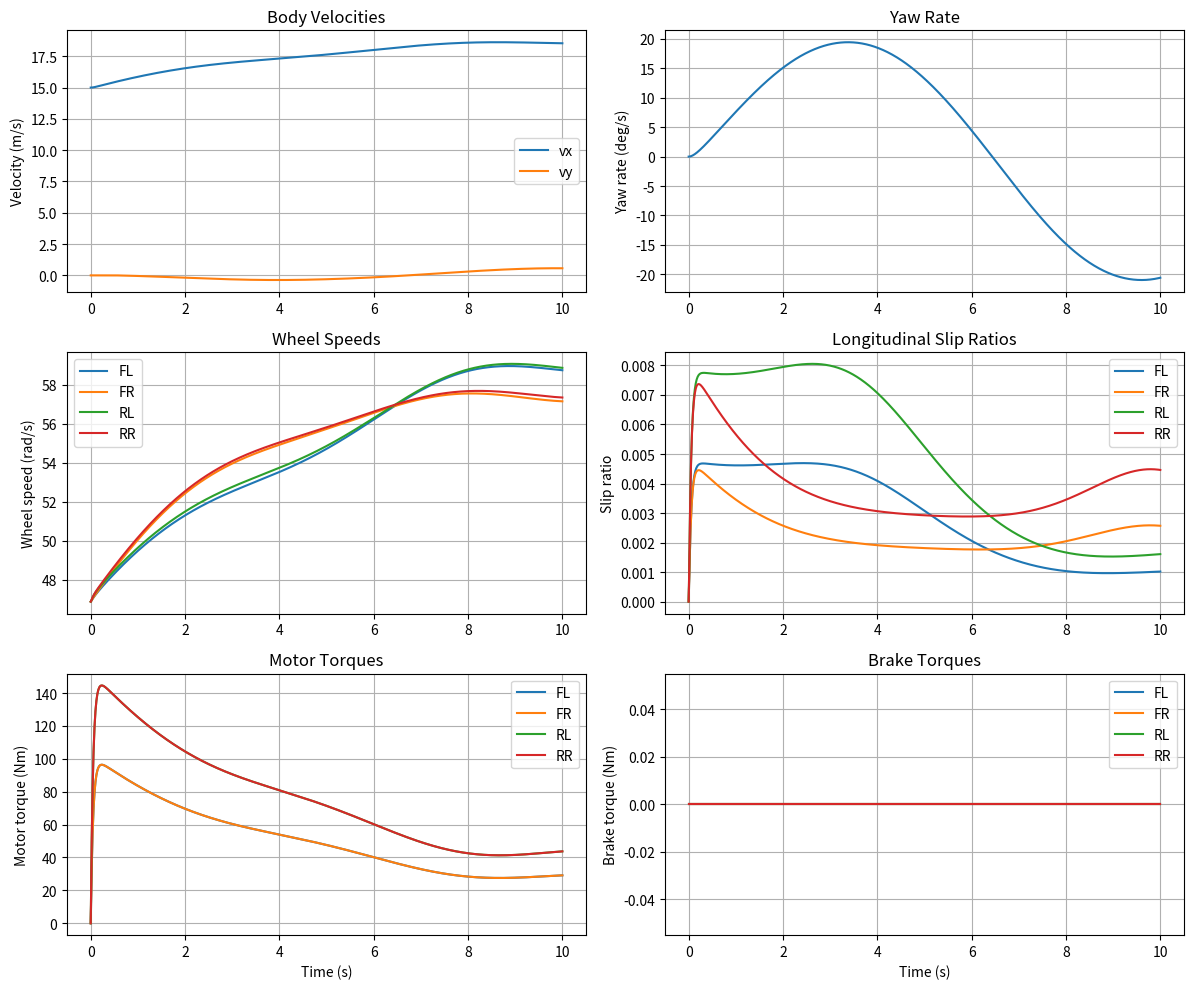

Recreate this plot in Python.
import numpy as np
from dataclasses import dataclass
from typing import Tuple
import matplotlib.pyplot as plt
from scipy.integrate import odeint


@dataclass
class VehicleParameters:
    """Vehicle parameters for dual-track model"""

    # Chassis parameters
    m: float = 1500.0  # Mass (kg)
    Iz: float = 2500.0  # Yaw moment of inertia (kg*m^2)
    lf: float = 1.2  # Distance from CG to front axle (m)
    lr: float = 1.3  # Distance from CG to rear axle (m)
    tf: float = 1.5  # Front track width (m)
    tr: float = 1.5  # Rear track width (m)
    h: float = 0.5  # CG height (m)

    # Wheel parameters
    Rw: float = 0.32  # Wheel radius (m)
    Iw: float = 1.5  # Wheel inertia (kg*m^2)

    # Pacejka MF6.1 lateral force parameters
    B_lat: float = 10.0  # Stiffness factor
    C_lat: float = 1.3  # Shape factor
    D_lat: float = 1.0  # Peak factor multiplier
    E_lat: float = -2.0  # Curvature factor

    # Pacejka MF6.1 longitudinal force parameters
    B_lon: float = 10.0
    C_lon: float = 1.65
    D_lon: float = 1.0
    E_lon: float = -1.0

    # Actuator dynamics
    tau_motor: float = 0.05  # Motor time constant (s)
    tau_brake: float = 0.03  # Brake time constant (s)

    # Limits
    T_motor_max: float = 400.0  # Max motor torque per wheel (Nm)
    T_brake_max: float = 2000.0  # Max brake torque per wheel (Nm)


class DualTrackVehicleModel:
    """
    Full planar dual-track vehicle dynamics model

    States (15):
        - vx, vy: Body velocities (m/s)
        - r: Yaw rate (rad/s)
        - omega_fl, omega_fr, omega_rl, omega_rr: Wheel speeds (rad/s) [4]
        - T_motor_fl, T_motor_fr, T_motor_rl, T_motor_rr: Motor torque states (Nm) [4]
        - T_brake_fl, T_brake_fr, T_brake_rl, T_brake_rr: Brake torque states (Nm) [4]

    Computed quantities (not states):
        - kappa_fl, kappa_fr, kappa_rl, kappa_rr: Wheel slip ratios [4]

    Inputs (9):
        - T_motor_cmd: [fl, fr, rl, rr] Motor torque commands (Nm)
        - T_brake_cmd: [fl, fr, rl, rr] Brake torque commands (Nm)
        - delta: Steering angle (rad)

    Disturbances (3):
        - wind_x, wind_y: Wind forces (N)
        - road_grade: Road inclination (rad)
    """

    def __init__(self, params: VehicleParameters = None):
        self.p = params if params else VehicleParameters()

    def pacejka_longitudinal(self, kappa: float, Fz: float) -> float:
        """
        Pacejka Magic Formula for longitudinal force

        Args:
            kappa: Longitudinal slip ratio
            Fz: Normal force (N)

        Returns:
            Fx: Longitudinal tire force (N)
        """
        p = self.p
        mu_peak = p.D_lon * Fz
        x = p.B_lon * kappa
        Fx = mu_peak * np.sin(p.C_lon * np.arctan(x - p.E_lon * (x - np.arctan(x))))
        return Fx

    def pacejka_lateral(self, alpha: float, Fz: float) -> float:
        """
        Pacejka Magic Formula for lateral force

        Args:
            alpha: Slip angle (rad)
            Fz: Normal force (N)

        Returns:
            Fy: Lateral tire force (N)
        """
        p = self.p
        mu_peak = p.D_lat * Fz
        x = p.B_lat * np.tan(alpha)
        Fy = mu_peak * np.sin(p.C_lat * np.arctan(x - p.E_lat * (x - np.arctan(x))))
        return Fy

    def compute_normal_loads(
        self, ax: float, ay: float
    ) -> Tuple[float, float, float, float]:
        """
        Compute normal loads on each wheel considering load transfer

        Returns:
            Fz_fl, Fz_fr, Fz_rl, Fz_rr: Normal forces (N)
        """
        p = self.p
        g = 9.81

        # Static weight distribution
        Fz_f = p.m * g * p.lr / (p.lf + p.lr)
        Fz_r = p.m * g * p.lf / (p.lf + p.lr)

        # Longitudinal load transfer
        dFz_lon = p.m * ax * p.h / (p.lf + p.lr)
        Fz_f -= dFz_lon
        Fz_r += dFz_lon

        # Lateral load transfer (simplified)
        dFz_lat_f = p.m * ay * p.h / p.tf
        dFz_lat_r = p.m * ay * p.h / p.tr

        Fz_fl = Fz_f / 2 - dFz_lat_f / 2
        Fz_fr = Fz_f / 2 + dFz_lat_f / 2
        Fz_rl = Fz_r / 2 - dFz_lat_r / 2
        Fz_rr = Fz_r / 2 + dFz_lat_r / 2

        # Ensure positive normal loads
        Fz_fl = max(Fz_fl, 100.0)
        Fz_fr = max(Fz_fr, 100.0)
        Fz_rl = max(Fz_rl, 100.0)
        Fz_rr = max(Fz_rr, 100.0)

        return Fz_fl, Fz_fr, Fz_rl, Fz_rr

    def compute_wheel_velocities(
        self, vx: float, vy: float, r: float, delta: float
    ) -> dict:
        """
        Compute velocity components at each wheel contact patch

        Returns:
            Dictionary with wheel velocity components and slip angles
        """
        p = self.p

        # Wheel center velocities in body frame
        vx_fl = vx - r * p.tf / 2
        vy_fl = vy + r * p.lf

        vx_fr = vx + r * p.tf / 2
        vy_fr = vy + r * p.lf

        vx_rl = vx - r * p.tr / 2
        vy_rl = vy - r * p.lr

        vx_rr = vx + r * p.tr / 2
        vy_rr = vy - r * p.lr

        # Transform to wheel coordinates (front wheels are steered)
        cos_d = np.cos(delta)
        sin_d = np.sin(delta)

        vx_fl_wh = cos_d * vx_fl + sin_d * vy_fl
        vy_fl_wh = -sin_d * vx_fl + cos_d * vy_fl

        vx_fr_wh = cos_d * vx_fr + sin_d * vy_fr
        vy_fr_wh = -sin_d * vx_fr + cos_d * vy_fr

        vx_rl_wh = vx_rl
        vy_rl_wh = vy_rl

        vx_rr_wh = vx_rr
        vy_rr_wh = vy_rr

        # Slip angles (angle between wheel heading and velocity vector)
        alpha_fl = -np.arctan2(vy_fl_wh, abs(vx_fl_wh) + 1e-6)
        alpha_fr = -np.arctan2(vy_fr_wh, abs(vx_fr_wh) + 1e-6)
        alpha_rl = -np.arctan2(vy_rl_wh, abs(vx_rl_wh) + 1e-6)
        alpha_rr = -np.arctan2(vy_rr_wh, abs(vx_rr_wh) + 1e-6)

        return {
            "vx": [vx_fl_wh, vx_fr_wh, vx_rl_wh, vx_rr_wh],
            "vy": [vy_fl_wh, vy_fr_wh, vy_rl_wh, vy_rr_wh],
            "alpha": [alpha_fl, alpha_fr, alpha_rl, alpha_rr],
        }

    def compute_slip_ratios(self, vx_wheels: list, omega_wheels: list) -> list:
        """
        Compute longitudinal slip ratios

        kappa = (omega * R - vx) / max(|vx|, |omega * R|)
        """
        p = self.p
        kappas = []

        for vx_wh, omega in zip(vx_wheels, omega_wheels):
            v_wheel = omega * p.Rw
            denominator = max(abs(vx_wh), abs(v_wheel), 0.1)  # Avoid division by zero
            kappa = (v_wheel - vx_wh) / denominator

            # Limit slip ratio to physical range
            kappa = np.clip(kappa, -1.0, 1.0)
            kappas.append(kappa)

        return kappas

    def dynamics(
        self, state: np.ndarray, t: float, control: dict, disturbances: dict
    ) -> np.ndarray:
        """
        State derivatives for the dual-track vehicle model

        State vector (15):
            [vx, vy, r,
             omega_fl, omega_fr, omega_rl, omega_rr,  [4]
             T_motor_fl, T_motor_fr, T_motor_rl, T_motor_rr,  [4]
             T_brake_fl, T_brake_fr, T_brake_rl, T_brake_rr]  [4]
        Total: 3 + 4 + 4 + 4 = 15 states
        """
        p = self.p

        # Extract states
        vx, vy, r = state[0:3]
        omega_fl, omega_fr, omega_rl, omega_rr = state[3:7]
        T_motor_fl, T_motor_fr, T_motor_rl, T_motor_rr = state[7:11]
        T_brake_fl, T_brake_fr, T_brake_rl, T_brake_rr = state[11:15]

        # Extract controls
        T_motor_cmd = control["T_motor_cmd"]  # [fl, fr, rl, rr]
        T_brake_cmd = control["T_brake_cmd"]  # [fl, fr, rl, rr]
        delta = control["delta"]

        # Extract disturbances
        wind_x = disturbances.get("wind_x", 0)
        wind_y = disturbances.get("wind_y", 0)
        road_grade = disturbances.get("road_grade", 0)

        # Compute normal loads (with load transfer)
        ax_approx = 0  # Will be computed iteratively in real implementation
        ay_approx = vx * r
        Fz_fl, Fz_fr, Fz_rl, Fz_rr = self.compute_normal_loads(ax_approx, ay_approx)
        Fz = [Fz_fl, Fz_fr, Fz_rl, Fz_rr]

        # Compute wheel velocities and slip angles
        wheel_vels = self.compute_wheel_velocities(vx, vy, r, delta)
        vx_wheels = wheel_vels["vx"]
        alphas = wheel_vels["alpha"]

        # Compute slip ratios algebraically (not integrated states)
        omegas = [omega_fl, omega_fr, omega_rl, omega_rr]
        kappas = self.compute_slip_ratios(vx_wheels, omegas)

        # Compute tire forces using Pacejka model
        Fx_tires = [self.pacejka_longitudinal(k, fz) for k, fz in zip(kappas, Fz)]
        Fy_tires = [self.pacejka_lateral(alpha, fz) for alpha, fz in zip(alphas, Fz)]

        # Transform tire forces back to body frame
        cos_d = np.cos(delta)
        sin_d = np.sin(delta)

        # Front wheels (steered)
        Fx_fl_body = cos_d * Fx_tires[0] - sin_d * Fy_tires[0]
        Fy_fl_body = sin_d * Fx_tires[0] + cos_d * Fy_tires[0]

        Fx_fr_body = cos_d * Fx_tires[1] - sin_d * Fy_tires[1]
        Fy_fr_body = sin_d * Fx_tires[1] + cos_d * Fy_tires[1]

        # Rear wheels (unsteered)
        Fx_rl_body = Fx_tires[2]
        Fy_rl_body = Fy_tires[2]

        Fx_rr_body = Fx_tires[3]
        Fy_rr_body = Fy_tires[3]

        # Total forces and moments
        Fx_total = Fx_fl_body + Fx_fr_body + Fx_rl_body + Fx_rr_body + wind_x
        Fy_total = Fy_fl_body + Fy_fr_body + Fy_rl_body + Fy_rr_body + wind_y

        # Yaw moment
        Mz = (
            p.lf * (Fy_fl_body + Fy_fr_body)
            - p.lr * (Fy_rl_body + Fy_rr_body)
            + p.tf / 2 * (Fx_fr_body - Fx_fl_body)
            + p.tr / 2 * (Fx_rr_body - Fx_rl_body)
        )

        # Body dynamics
        dvx = Fx_total / p.m + r * vy - 9.81 * np.sin(road_grade)
        dvy = Fy_total / p.m - r * vx
        dr = Mz / p.Iz

        # Wheel dynamics
        T_motors = [T_motor_fl, T_motor_fr, T_motor_rl, T_motor_rr]
        T_brakes = [T_brake_fl, T_brake_fr, T_brake_rl, T_brake_rr]

        domega = []
        for i, (T_m, T_b, Fx_tire) in enumerate(zip(T_motors, T_brakes, Fx_tires)):
            T_net = T_m - T_b - Fx_tire * p.Rw
            domega.append(T_net / p.Iw)

        # Actuator dynamics (first-order)
        dT_motor = [
            (cmd - T_m) / p.tau_motor for cmd, T_m in zip(T_motor_cmd, T_motors)
        ]
        dT_brake = [
            (cmd - T_b) / p.tau_brake for cmd, T_b in zip(T_brake_cmd, T_brakes)
        ]

        # Assemble state derivative (15 states)
        dstate = np.array([dvx, dvy, dr, *domega, *dT_motor, *dT_brake])

        return dstate

    def simulate(
        self, x0: np.ndarray, t_span: np.ndarray, control_func, disturbance_func=None
    ):
        """
        Simulate the vehicle dynamics

        Args:
            x0: Initial state (15,)
            t_span: Time vector
            control_func: Function that returns control dict given (state, t)
            disturbance_func: Function that returns disturbance dict given (state, t)

        Returns:
            t, x, kappas: Time, state history, and computed slip ratios
        """

        def rhs(state, t):
            control = control_func(state, t)
            disturbances = disturbance_func(state, t) if disturbance_func else {}
            return self.dynamics(state, t, control, disturbances)

        x = odeint(rhs, x0, t_span)

        # Compute slip ratios for all time steps
        kappas_history = []
        for i in range(len(t_span)):
            state = x[i]
            vx, vy, r = state[0:3]
            omegas = state[3:7]

            # Get control at this time
            control = control_func(state, t_span[i])
            delta = control["delta"]

            wheel_vels = self.compute_wheel_velocities(vx, vy, r, delta)
            vx_wheels = wheel_vels["vx"]
            kappas = self.compute_slip_ratios(vx_wheels, omegas)
            kappas_history.append(kappas)

        kappas_history = np.array(kappas_history)

        return t_span, x, kappas_history


# Example usage and control strategies
def pid_controller(state, t, target_vx=20.0, drivetrain="RWD"):
    """
    Simple PID controller for longitudinal velocity

    Args:
        state: Current vehicle state
        t: Time
        target_vx: Target longitudinal velocity
        drivetrain: 'RWD', 'FWD', 'AWD', or '4WD'
    """
    vx = state[0]
    error = target_vx - vx

    # Simple P controller
    Kp = 100.0
    T_cmd = Kp * error

    # Distribute torque based on drivetrain configuration
    if drivetrain == "RWD":
        # Rear-wheel drive: 100% rear
        T_motor_cmd = [0, 0, T_cmd / 2, T_cmd / 2]
    elif drivetrain == "FWD":
        # Front-wheel drive: 100% front
        T_motor_cmd = [T_cmd / 2, T_cmd / 2, 0, 0]
    elif drivetrain == "AWD":
        # All-wheel drive: 40% front, 60% rear (typical AWD bias)
        T_motor_cmd = [T_cmd * 0.2, T_cmd * 0.2, T_cmd * 0.3, T_cmd * 0.3]
    elif drivetrain == "4WD":
        # Four-wheel drive: 25% each wheel
        T_motor_cmd = [T_cmd / 4, T_cmd / 4, T_cmd / 4, T_cmd / 4]
    else:
        raise ValueError(f"Unknown drivetrain: {drivetrain}")

    T_brake_cmd = [0, 0, 0, 0]

    # Sinusoidal steering for testing
    delta = 0.05 * np.sin(0.5 * t)

    return {"T_motor_cmd": T_motor_cmd, "T_brake_cmd": T_brake_cmd, "delta": delta}


def pid_controller_rwd(state, t, target_vx=20.0):
    """Rear-wheel drive controller"""
    return pid_controller(state, t, target_vx, drivetrain="RWD")


def pid_controller_fwd(state, t, target_vx=20.0):
    """Front-wheel drive controller"""
    return pid_controller(state, t, target_vx, drivetrain="FWD")


def pid_controller_awd(state, t, target_vx=20.0):
    """All-wheel drive controller"""
    return pid_controller(state, t, target_vx, drivetrain="AWD")


def pid_controller_4wd(state, t, target_vx=20.0):
    """Four-wheel drive controller"""
    return pid_controller(state, t, target_vx, drivetrain="4WD")


def lqr_controller(state, t):
    """Placeholder for LQR controller"""
    # TODO: Implement LQR with linearized model
    return pid_controller(state, t)


def mpc_controller(state, t):
    """Placeholder for MPC controller"""
    # TODO: Implement MPC with CasADi or scipy.optimize
    return pid_controller(state, t)


if __name__ == "__main__":
    # Initialize vehicle
    vehicle = DualTrackVehicleModel()

    # Initial conditions (15 states)
    v0 = 15.0  # m/s
    x0 = np.array(
        [
            v0,
            0,
            0,  # vx, vy, r
            v0 / vehicle.p.Rw,
            v0 / vehicle.p.Rw,
            v0 / vehicle.p.Rw,
            v0 / vehicle.p.Rw,  # wheel speeds
            0,
            0,
            0,
            0,  # motor torques
            0,
            0,
            0,
            0,  # brake torques
        ]
    )

    # Time span
    t = np.linspace(0, 10, 1000)

    # Choose drivetrain configuration
    # Options: 'RWD', 'FWD', 'AWD', '4WD'
    drivetrain = "AWD"  # Change this to test different configurations

    def controller(state, t):
        return pid_controller(state, t, target_vx=20.0, drivetrain=drivetrain)

    # Simulate with PID controller
    print(f"Simulating dual-track vehicle model with {drivetrain} drivetrain...")
    t_sim, x_sim, kappas_sim = vehicle.simulate(x0, t, controller)

    # Plot results
    fig, axes = plt.subplots(3, 2, figsize=(12, 10))

    # Velocities
    axes[0, 0].plot(t_sim, x_sim[:, 0], label="vx")
    axes[0, 0].plot(t_sim, x_sim[:, 1], label="vy")
    axes[0, 0].set_ylabel("Velocity (m/s)")
    axes[0, 0].legend()
    axes[0, 0].grid(True)
    axes[0, 0].set_title("Body Velocities")

    # Yaw rate
    axes[0, 1].plot(t_sim, np.rad2deg(x_sim[:, 2]))
    axes[0, 1].set_ylabel("Yaw rate (deg/s)")
    axes[0, 1].grid(True)
    axes[0, 1].set_title("Yaw Rate")

    # Wheel speeds
    axes[1, 0].plot(t_sim, x_sim[:, 3], label="FL")
    axes[1, 0].plot(t_sim, x_sim[:, 4], label="FR")
    axes[1, 0].plot(t_sim, x_sim[:, 5], label="RL")
    axes[1, 0].plot(t_sim, x_sim[:, 6], label="RR")
    axes[1, 0].set_ylabel("Wheel speed (rad/s)")
    axes[1, 0].legend()
    axes[1, 0].grid(True)
    axes[1, 0].set_title("Wheel Speeds")

    # Slip ratios (computed, not states)
    axes[1, 1].plot(t_sim, kappas_sim[:, 0], label="FL")
    axes[1, 1].plot(t_sim, kappas_sim[:, 1], label="FR")
    axes[1, 1].plot(t_sim, kappas_sim[:, 2], label="RL")
    axes[1, 1].plot(t_sim, kappas_sim[:, 3], label="RR")
    axes[1, 1].set_ylabel("Slip ratio")
    axes[1, 1].legend()
    axes[1, 1].grid(True)
    axes[1, 1].set_title("Longitudinal Slip Ratios")

    # Motor torques
    axes[2, 0].plot(t_sim, x_sim[:, 7], label="FL")
    axes[2, 0].plot(t_sim, x_sim[:, 8], label="FR")
    axes[2, 0].plot(t_sim, x_sim[:, 9], label="RL")
    axes[2, 0].plot(t_sim, x_sim[:, 10], label="RR")
    axes[2, 0].set_ylabel("Motor torque (Nm)")
    axes[2, 0].set_xlabel("Time (s)")
    axes[2, 0].legend()
    axes[2, 0].grid(True)
    axes[2, 0].set_title("Motor Torques")

    # Brake torques
    axes[2, 1].plot(t_sim, x_sim[:, 11], label="FL")
    axes[2, 1].plot(t_sim, x_sim[:, 12], label="FR")
    axes[2, 1].plot(t_sim, x_sim[:, 13], label="RL")
    axes[2, 1].plot(t_sim, x_sim[:, 14], label="RR")
    axes[2, 1].set_ylabel("Brake torque (Nm)")
    axes[2, 1].set_xlabel("Time (s)")
    axes[2, 1].legend()
    axes[2, 1].grid(True)
    axes[2, 1].set_title("Brake Torques")

    plt.tight_layout()
    print("Simulation complete!")
    plt.show()
